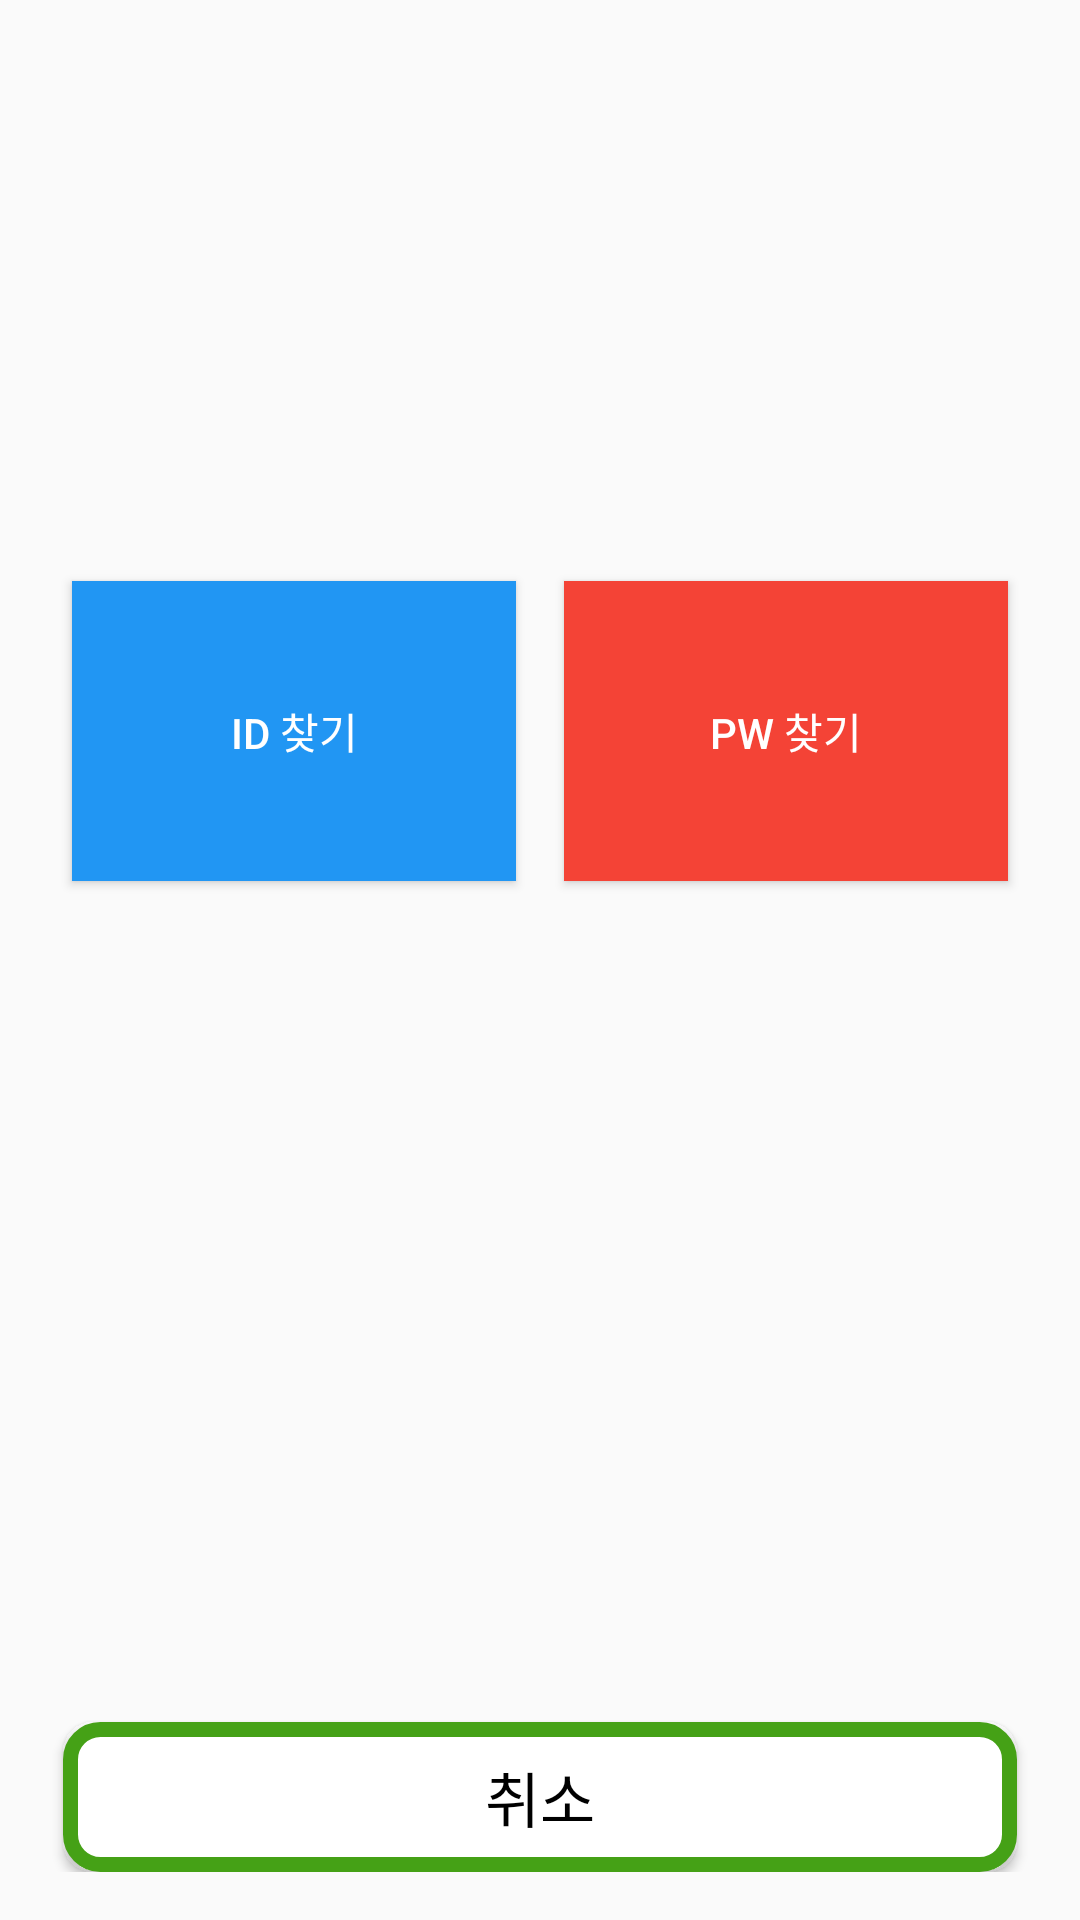

Android layout source for this screen:
<!-- AndroidManifest.xml: application theme Theme.GuardianGo -->
<!-- res/layout/select_find.xml -->
<?xml version="1.0" encoding="utf-8"?>
<LinearLayout xmlns:android="http://schemas.android.com/apk/res/android"
    android:id="@+id/select_find"
    android:layout_width="match_parent"
    android:layout_height="match_parent"
    android:gravity="center"
    android:orientation="vertical"
    android:padding="16dp">

    <LinearLayout
        android:layout_width="match_parent"
        android:layout_height="283dp"
        android:layout_weight="1"
        android:orientation="horizontal"></LinearLayout>

    <LinearLayout
        android:layout_width="match_parent"
        android:layout_height="472dp"
        android:layout_weight="1"
        android:orientation="horizontal">

        <Button
            android:id="@+id/select_find_id"
            android:layout_width="100dp"
            android:layout_height="100dp"
            android:layout_margin="8dp"
            android:layout_weight="1"
            android:background="#2196F3"
            android:text="ID 찾기"
            android:textColor="#FFFFFF" />

        <Button
            android:id="@+id/select_find_password"
            android:layout_width="100dp"
            android:layout_height="100dp"
            android:layout_margin="8dp"
            android:layout_weight="1"
            android:background="#F44336"
            android:text="PW 찾기"
            android:textColor="#FFFFFF" />
    </LinearLayout>

    <Button
        android:id="@+id/select_find_cancel"
        android:layout_width="match_parent"
        android:layout_height="50dp"
        android:background="@drawable/rounded_green_button"
        android:layout_marginTop="30dp"
        android:layout_marginRight="5dp"
        android:layout_marginLeft="5dp"
        android:gravity="center"
        android:text="취소"
        android:textSize="20dp"
        android:textColor="#000000">
    </Button>

</LinearLayout>
<!-- resources referenced by this layout -->
<resources>
  <!-- drawable rounded_green_button (drawable) -->
  <?xml version="1.0" encoding="utf-8"?>
  <shape xmlns:android="http://schemas.android.com/apk/res/android"
      android:shape="rectangle">
      <solid android:color="#FFFFFF"/> 
      <stroke android:width="5dp" android:color="#45A116"/> 
      <corners android:radius="10dp"/> 
  </shape>
  <style name="Theme.GuardianGo" parent="Base.Theme.GuardianGo" />
  <style name="Base.Theme.GuardianGo" parent="Theme.AppCompat.DayNight.DarkActionBar">
          
          
      </style>
</resources>
